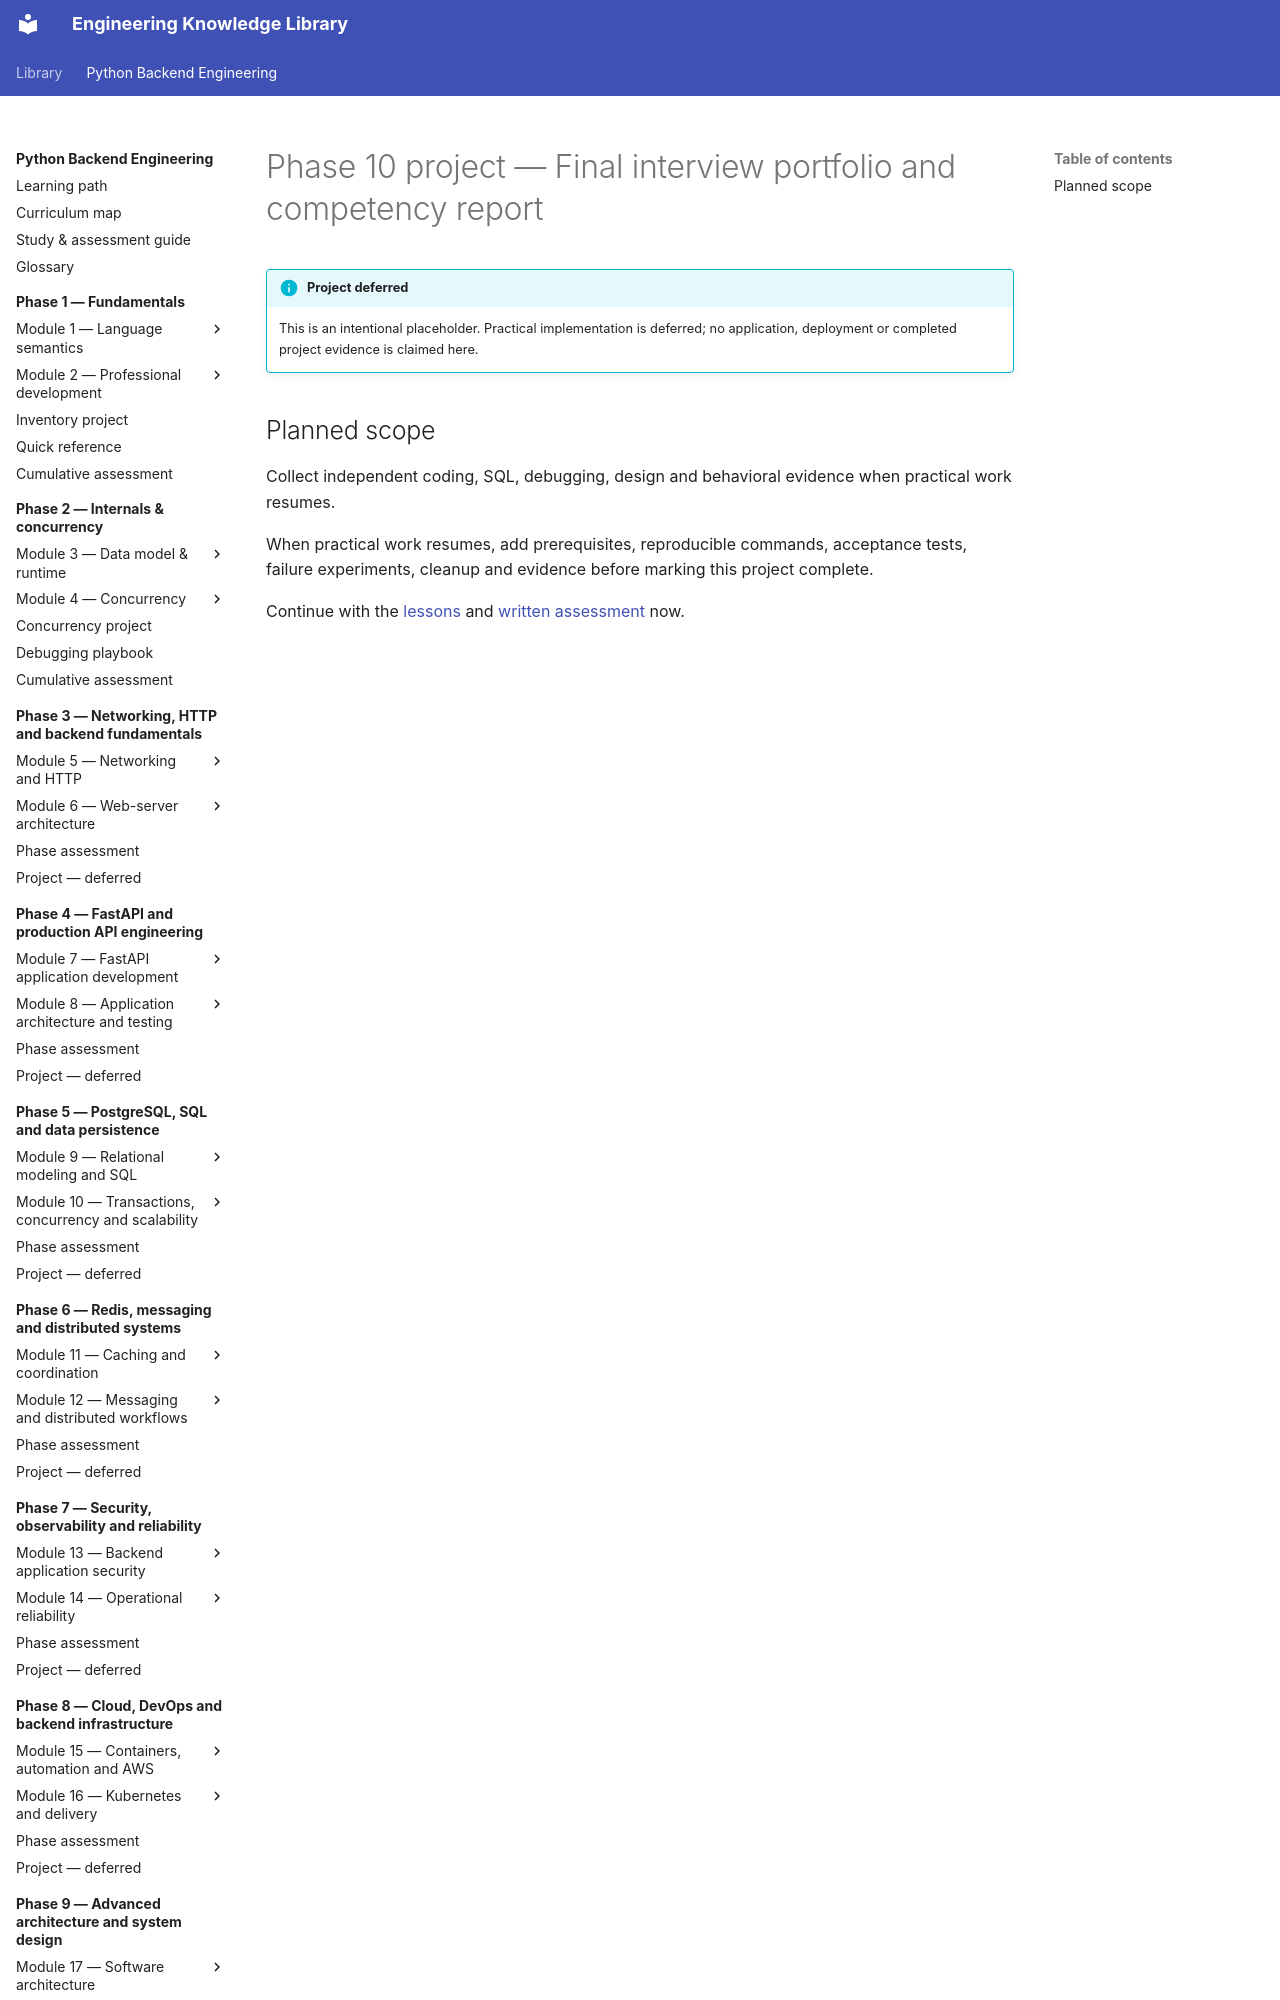

repository: NazarbayND/knowledgebase · page: python-backend-engineering/phase-10/project/index.html · generator: mkdocs

# Phase 10 project — Final interview portfolio and competency report

!!! info "Project deferred"
    This is an intentional placeholder. Practical implementation is deferred;
    no application, deployment or completed project evidence is claimed here.
